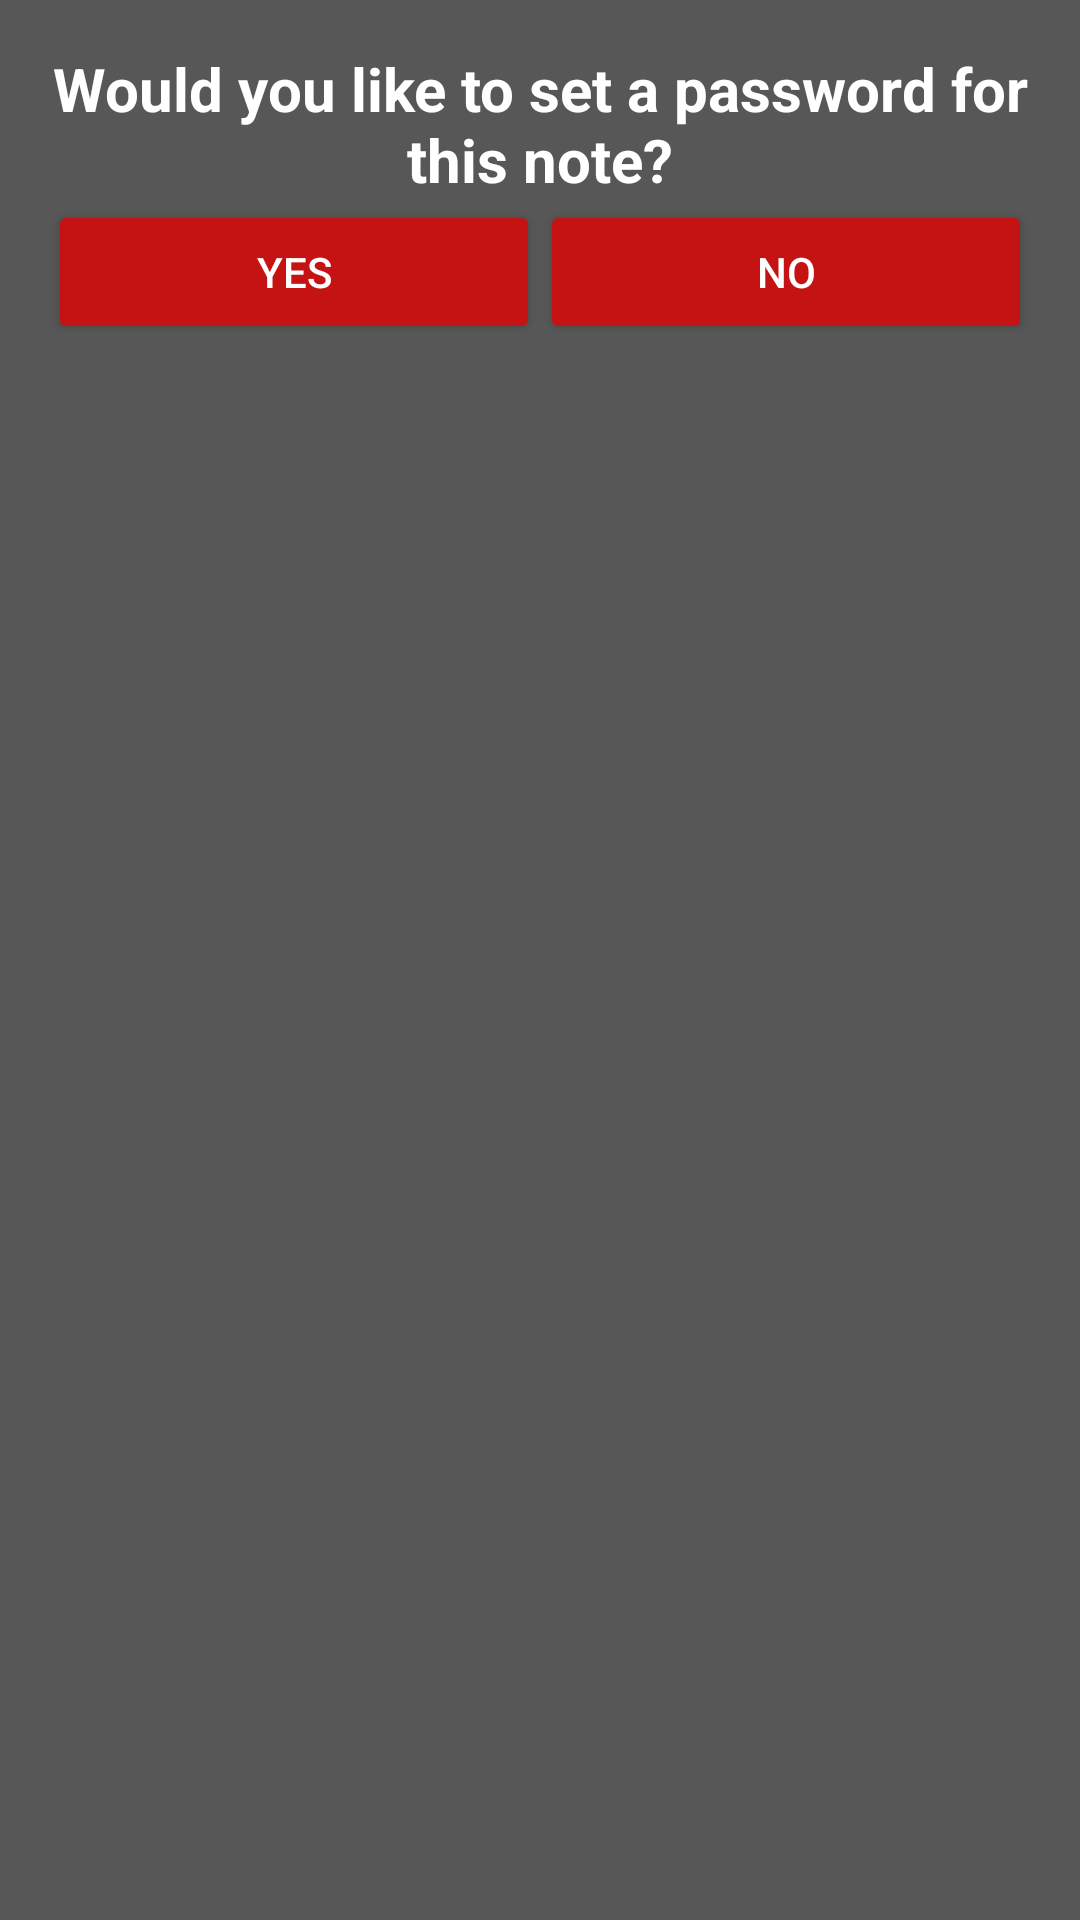

The Android layout XML behind this screen, and the referenced resources:
<!-- AndroidManifest.xml: application theme AppTheme -->
<!-- res/layout/dialog_password.xml -->
<?xml version="1.0" encoding="utf-8"?>
<LinearLayout xmlns:android="http://schemas.android.com/apk/res/android"
    android:layout_width="match_parent"
    android:layout_height="wrap_content"
    android:orientation="vertical"
    android:background="#575757"
    android:padding="16dp">

    <TextView
        android:id="@+id/textViewDialog"
        android:layout_width="match_parent"
        android:layout_height="wrap_content"
        android:text="@string/dialog_password"
        android:textColor="#FFFFFF"
        android:textSize="20sp"
        android:textStyle="bold"
        android:gravity="center"/>

    <LinearLayout
        android:id="@+id/buttons_container"
        android:layout_width="match_parent"
        android:layout_height="wrap_content"
        android:orientation="horizontal">

        <Button
            android:id="@+id/buttonPositive"
            android:layout_width="match_parent"
            android:layout_height="wrap_content"
            android:text="@string/dialog_password_yes"
            android:textColor="#FFFFFF"
            android:layout_weight="1" />

        <Button
            android:id="@+id/buttonNegative"
            android:layout_width="match_parent"
            android:layout_height="wrap_content"
            android:text="@string/dialog_password_no"
            android:textColor="#FFFFFF"
            android:layout_weight="1" />
    </LinearLayout>
</LinearLayout>
<!-- resources referenced by this layout -->
<resources>
  <string name="dialog_password">Would you like to set a password for this note?</string>
  <string name="dialog_password_no">No</string>
  <string name="dialog_password_yes">Yes</string>
  <style name="AppTheme" parent="Theme.AppCompat.Light.DarkActionBar">
          <item name="android:windowBackground">#575757</item>
          <item name="android:textColor">@android:color/white</item>
          <item name="colorButtonNormal">#c51212</item>
          <item name="colorControlHighlight">#c51212</item>
          <item name="editTextStyle">@style/EditTextStyle</item>
      </style>
  <style name="EditTextStyle" parent="Widget.AppCompat.EditText">
          <item name="android:textColor">@android:color/white</item>
          <item name="android:background">#c51212</item>
      </style>
</resources>
